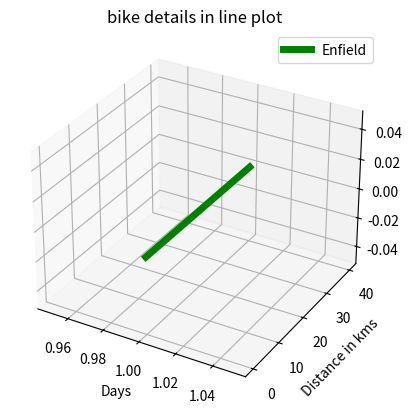

Generate this figure with matplotlib:
import matplotlib.pyplot as plt
from mpl_toolkits.mplot3d import Axes3D
fig = plt.figure()
ax = fig.add_subplot(111, projection='3d')
x = [1,1,1,1,1]
y = [40,30,20,10,0]
y2 = [20,20,20,20,20]
y3 = [30,30,30,30,30]
y4 = [40,40,40,40,40]
z = [12,2,3,4,5]
plt.plot(x,y,'g',label='Enfield', linewidth=5)
# plt.plot(x,y2,'c',label='Honda',linewidth=5)
# plt.plot(x,y3,'r',label='Yahama',linewidth=5)
# plt.plot(x,y4,'y',label='KTM',linewidth=5)
plt.title('bike details in line plot')
plt.ylabel('Distance in kms')
plt.xlabel('Days')
plt.legend()
plt.show()